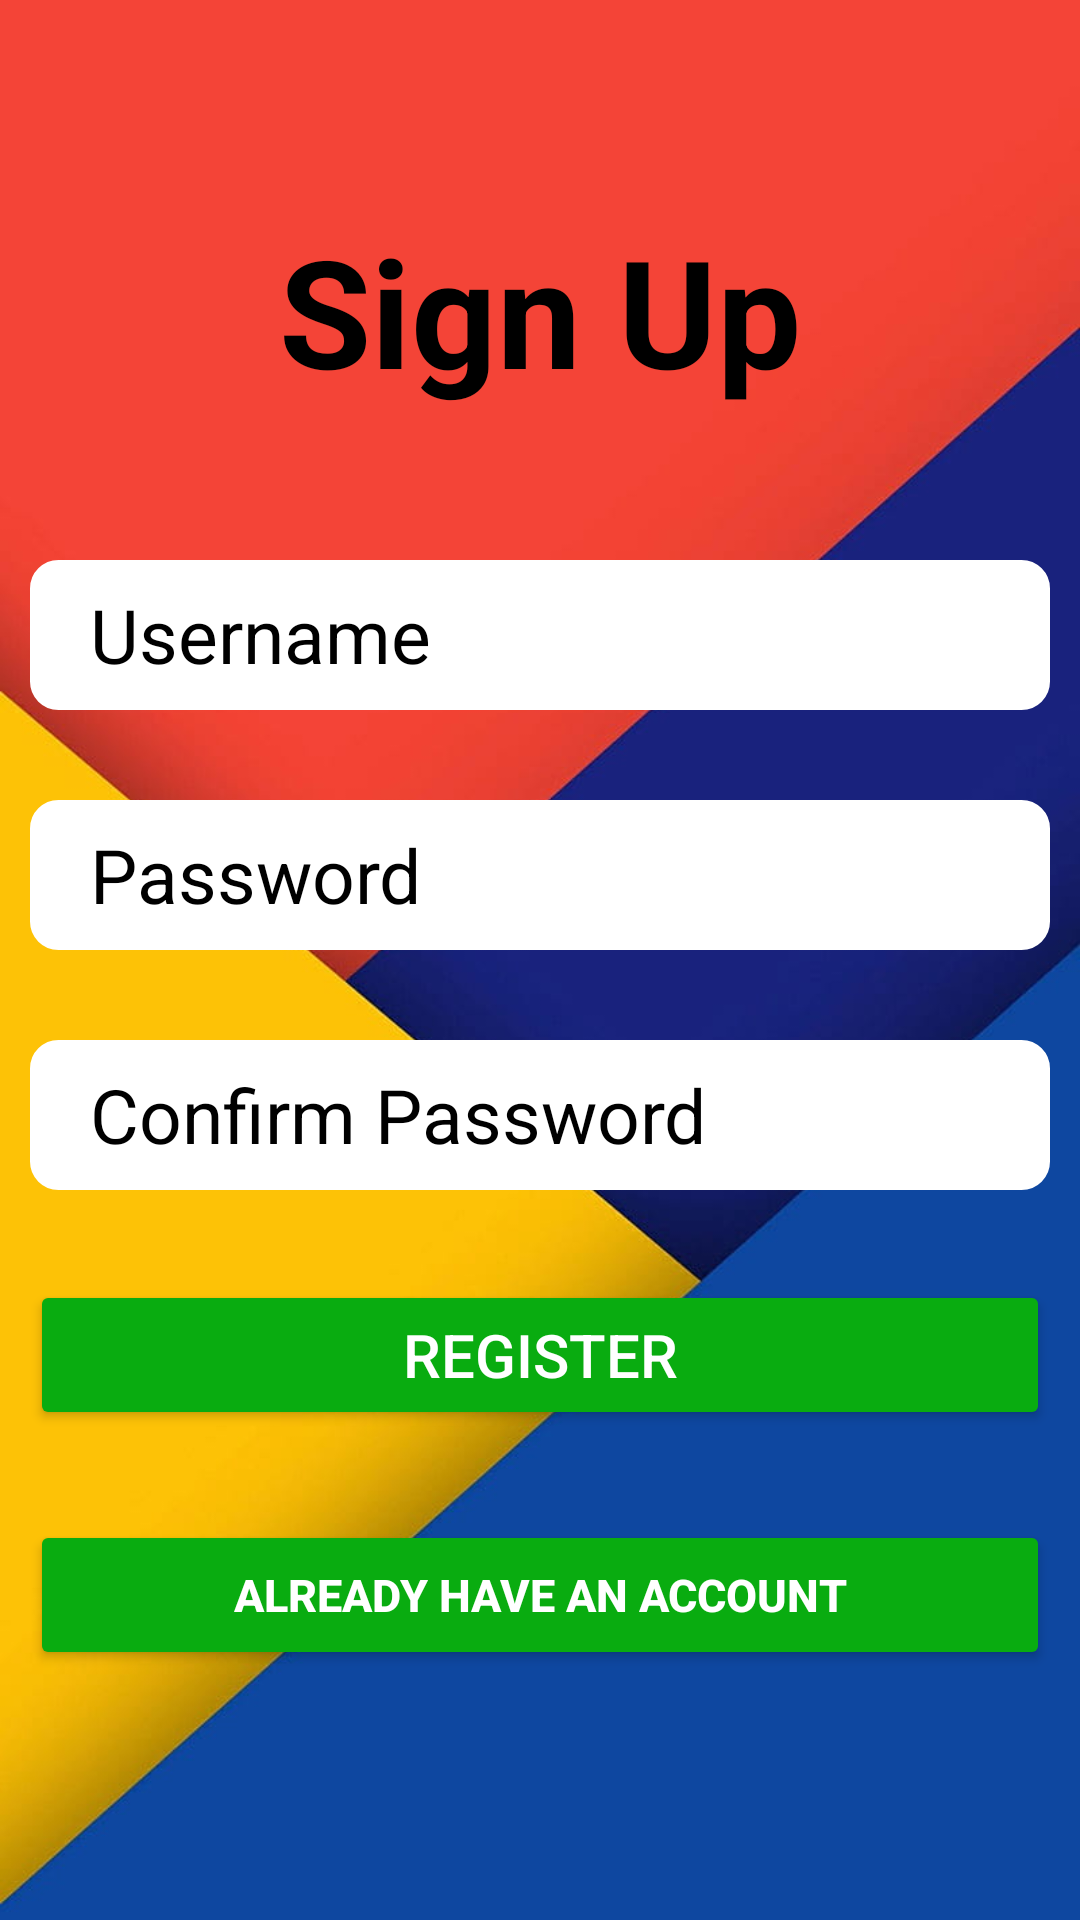

This screen was rendered from an Android layout file. Write that file and the resources it references.
<!-- AndroidManifest.xml: application theme Theme.ChildTracking -->
<!-- res/layout/activity_signup.xml -->
<?xml version="1.0" encoding="utf-8"?>
<LinearLayout xmlns:android="http://schemas.android.com/apk/res/android"
    xmlns:app="http://schemas.android.com/apk/res-auto"
    xmlns:tools="http://schemas.android.com/tools"
    android:layout_width="match_parent"
    android:layout_height="match_parent"
    android:padding="10dp"
    android:background="@drawable/rk11"
    android:orientation="vertical"
    tools:context=".SignUPActivity">

    <TextView
        android:layout_width="match_parent"
        android:layout_height="wrap_content"
        android:text="Sign Up"

        android:textColor="@color/black"
        android:textSize="50dp"
        android:textStyle="bold"
        android:gravity="center_horizontal"
        android:layout_marginTop="60dp"
        android:layout_marginBottom="50dp"/>

        <EditText
            android:layout_width="match_parent"
            android:layout_height="50dp"
            android:id="@+id/username"
            android:hint="Username"
            android:backgroundTint="@color/white"
            android:textSize="25dp"
            android:textColorHint="@color/black"
            android:background="@drawable/edittextbackground"
            android:layout_marginBottom="30dp"
            android:paddingLeft="20dp"/>

        <EditText
            android:layout_width="match_parent"
            android:layout_height="50dp"
            android:id="@+id/password"
            android:inputType="textPassword"
            android:hint="Password"
            android:backgroundTint="@color/white"
            android:textSize="25dp"
            android:textColorHint="@color/black"
            android:background="@drawable/edittextbackground"
            android:layout_marginBottom="30dp"
            android:paddingLeft="20dp"/>

        <EditText
            android:layout_width="match_parent"
            android:layout_height="50dp"
            android:id="@+id/repassword"
            android:inputType="textPassword"
            android:hint="Confirm Password"
            android:backgroundTint="@color/white"
            android:textSize="25dp"
            android:textColorHint="@color/black"
            android:background="@drawable/edittextbackground"
            android:layout_marginBottom="30dp"
            android:paddingLeft="20dp"/>

        <Button
            android:layout_width="match_parent"
            android:layout_height="50dp"
            android:id="@+id/signup"
            android:text="register"
            android:textSize="20dp"
            android:textColor="@color/white"
            android:backgroundTint="#09AC10"
            android:layout_marginBottom="30dp"/>

    <Button
        android:id="@+id/signin"
        android:layout_width="match_parent"
        android:layout_height="50dp"
        android:layout_marginBottom="30dp"
        android:backgroundTint="#09AC10"
        android:text="already have an account"
        android:textColor="@color/white"
        android:textSize="15dp"
        android:textStyle="bold" />


</LinearLayout>
<!-- resources referenced by this layout -->
<resources>
  <color name="black">#FF000000</color>
  <color name="white">#FFFFFFFF</color>
  <!-- drawable edittextbackground (drawable-v24) -->
  <?xml version="1.0" encoding="utf-8"?>
  <shape android:shape="rectangle" xmlns:android="http://schemas.android.com/apk/res/android">
  
      <stroke android:width="3dp" android:color="@color/black"/>
      <corners android:radius="8dp"/>
  
  </shape>
  <!-- drawable rk11: jpg bitmap (drawable, 28163 bytes) -->
  <style name="Theme.ChildTracking" parent="Theme.AppCompat.DayNight.NoActionBar">
          
          <item name="colorPrimary">@color/purple_500</item>
          <item name="colorPrimaryDark">@color/purple_700</item>
          <item name="color">@color/white</item>
          
          <item name="colorSecondary">@color/teal_200</item>
  
          
          <item name="android:statusBarColor" tools:targetApi="l">?attr/colorPrimaryDark</item>
          
      </style>
  <color name="purple_500">#FF6200EE</color>
  <color name="purple_700">#FF3700B3</color>
  <color name="teal_200">#FF03DAC5</color>
</resources>
